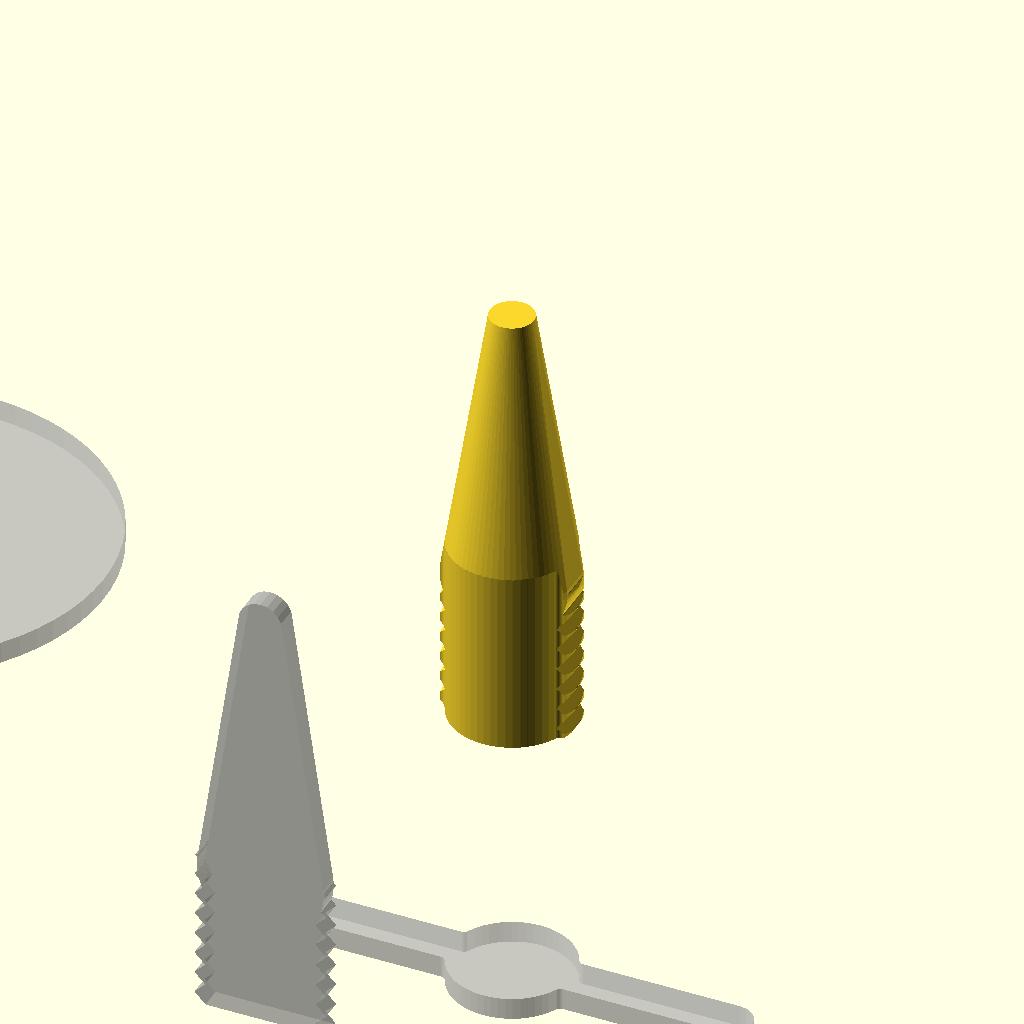
Cell 1: the model at its default parameters.
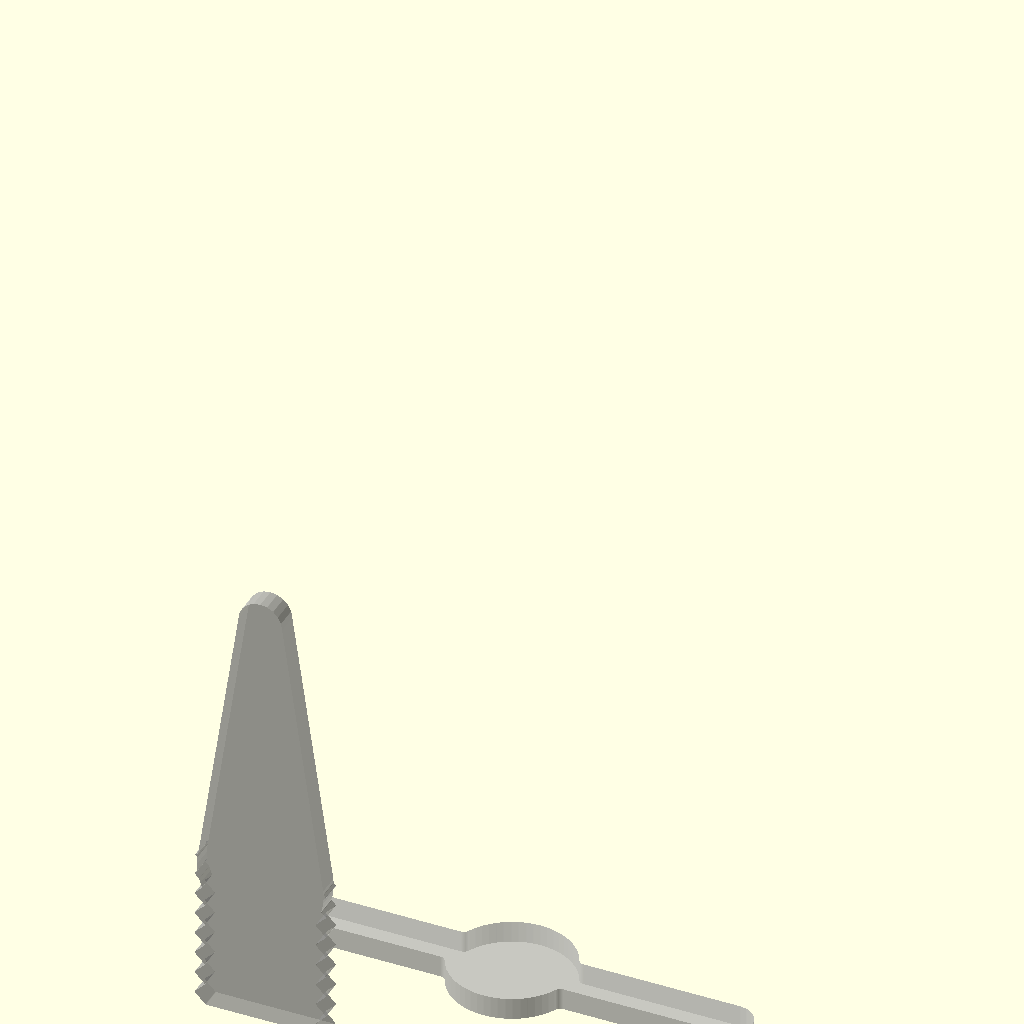
Cell 2: the same model with Xturn = 0.
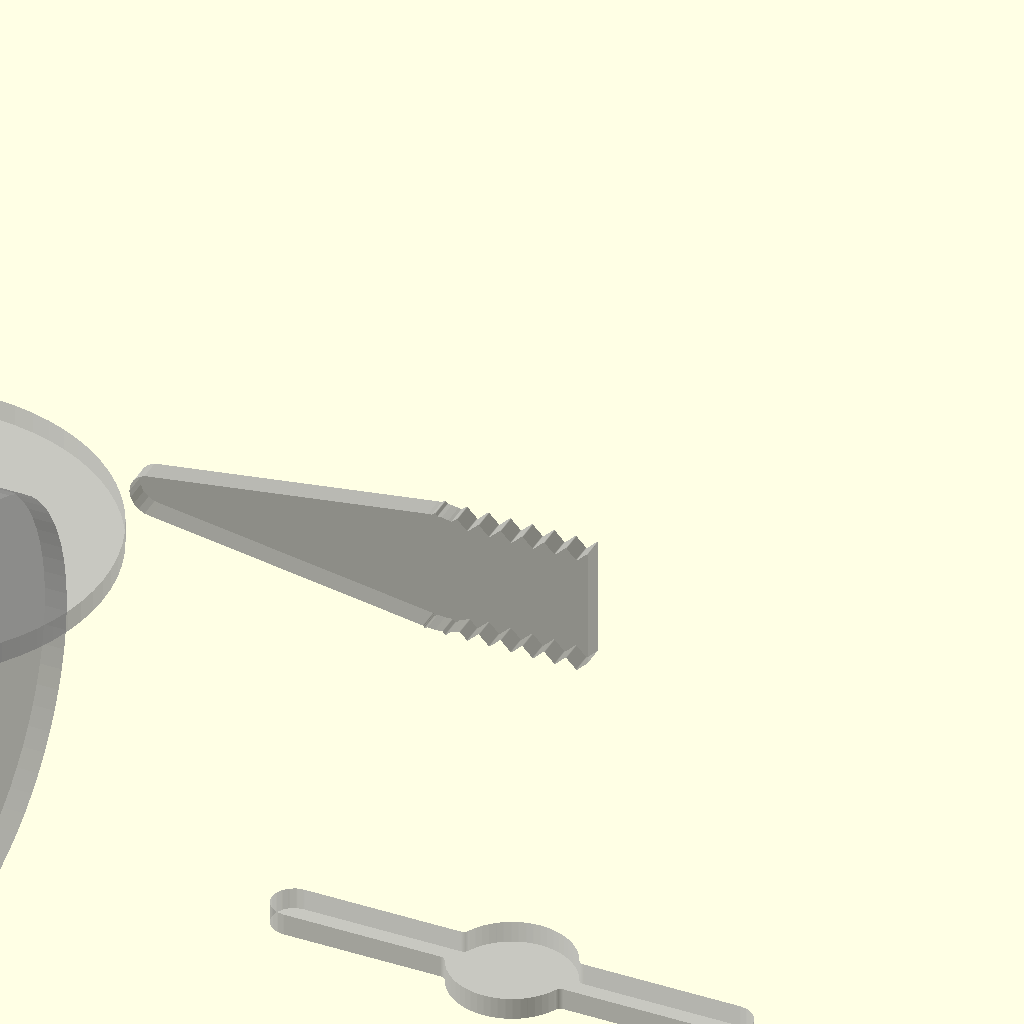
Cell 3: the same model with Yturn = 1.
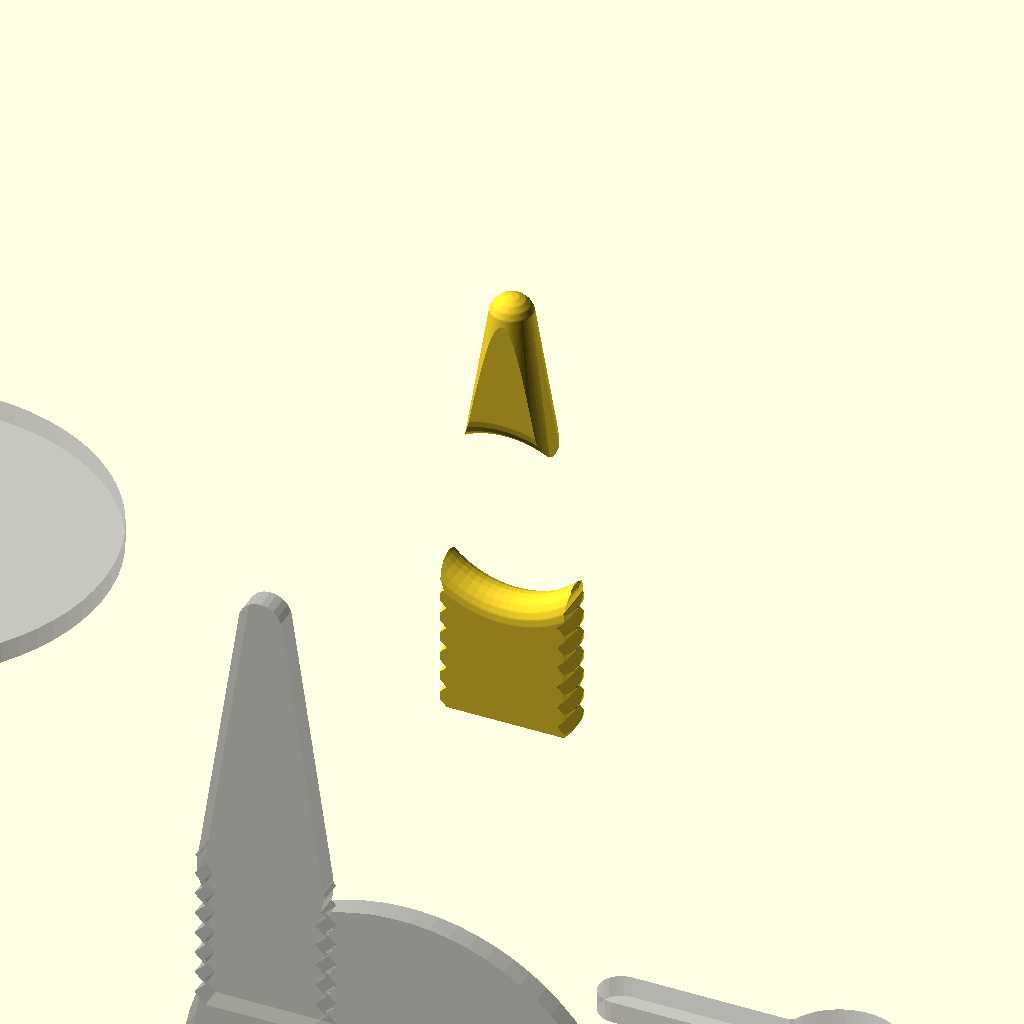
Cell 4: the same model with Zturn = 1.
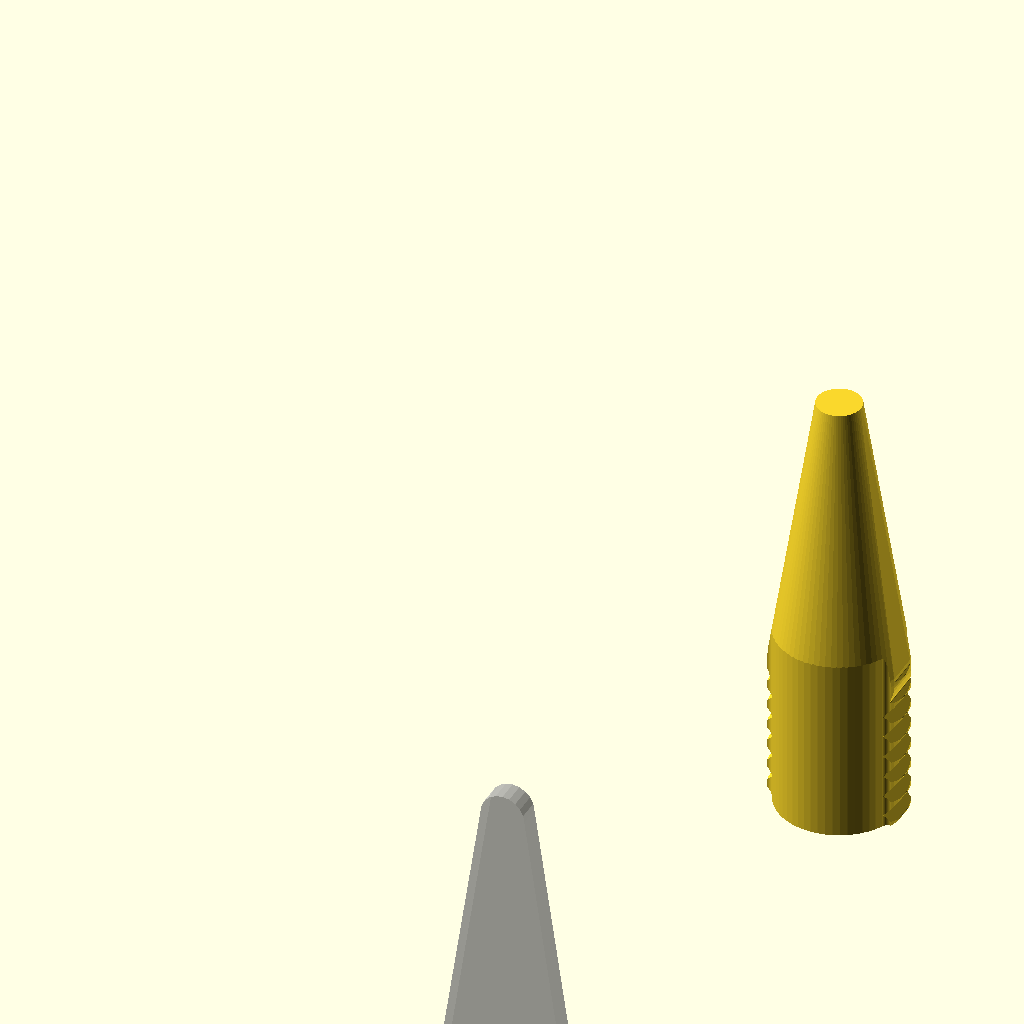
Cell 5: X = 60 (everything else at default).
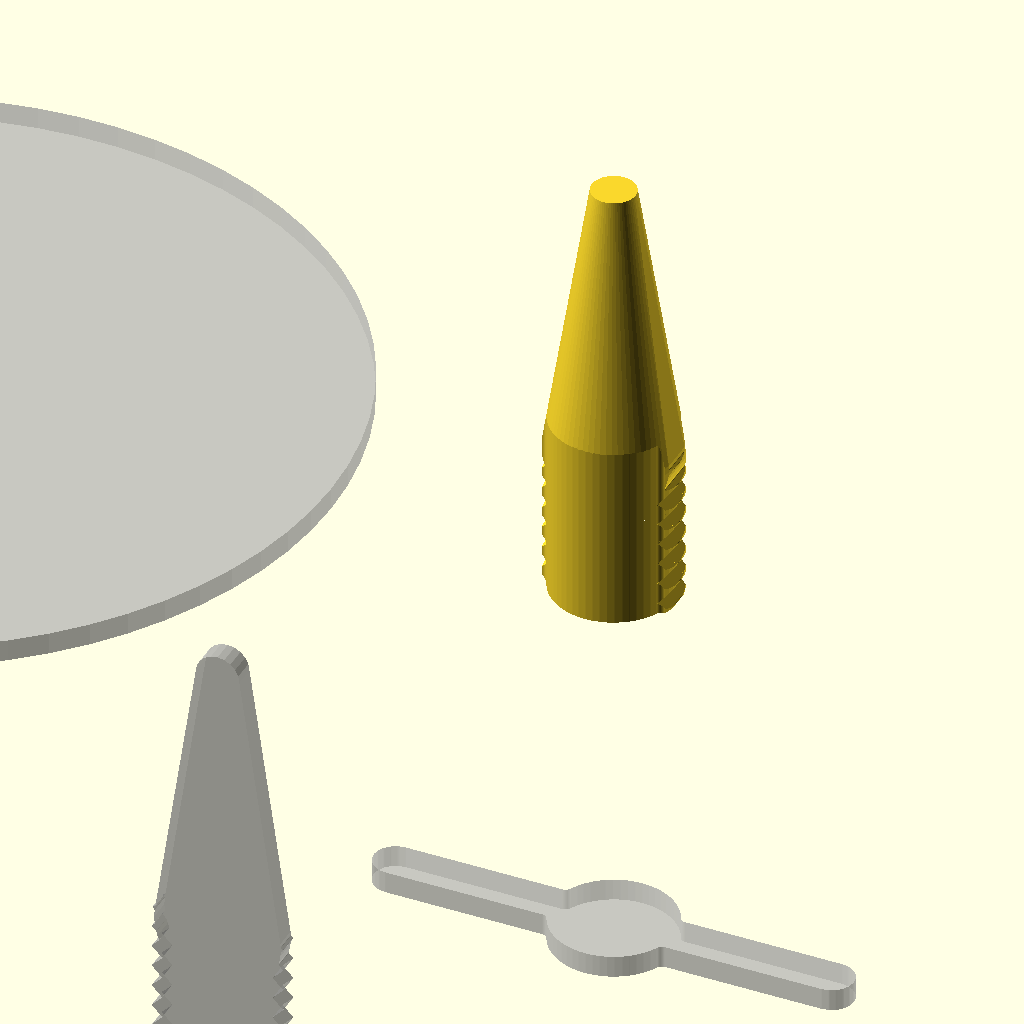
Cell 6: the same model with Y = 40.
One fixed orthographic camera (rotation 55°, 0°, 25°; colour scheme Cornfield) for every cell.
The OpenSCAD source (2021/found/XYZ planes intersection/XYZplane screw/XYZplane screw.scad):
/* Explanation of pattern syntax: 

   1 = square 1x1 ;
 
   [1] = square 1x1 ;

   [1,2] = square 1x2; 

   [[1,1],[2,2]] = square bounded by corners 1,1 and 2,2;

   [[0,0,1]] = circle r=1 at 0,0; 

   [[0,0,1],[1,1,1]] = two circles r=1 at 0,0 and 1,1; 

   [[0,0,1],[1,1,1]] = line from 0,0 to 1,1 with width=1;

   [[0,0,1],[1,1,2]] = wedge from 0,0 to 1,1 with width=1 to two;

   [[0,0],[10,10],[5,20]] = polygon of those points.

   [[0,0,1],[10,10,1],[5,20,1]] = "rounded polygon" with circles as points .
*/
 

X=30;
Y=20;
Z=20;
$fn=70;
orient=[0,0,0];
/* [Edge Breaks Defaults] */
// inner chamf
ich=0.01;
// outer chamf
och=0.01;
// inner rounding
ird=0.05;
// outer rounding
ord=0.05;
//offset
of=0.0;
/* [X plane] */
//view source for explanation of pattern syntax
helpX=666;
// stock profile pattern
Xstock=[[[0,Z,1],[0,7,3] ],[[0,7,3],[0,0,3] ],];
// Holes and cut outs pattern
Xholes=[   ] ;
//over all edges [ich,och,ird,ord,of]
XallBreak=[0.1,0.1,0.3,0.3,of];
//stock edges [ich,och,ird,ord,of]
XstBreak=[0,0,0,0,of];
//holes edges [ich,och,ird,ord,of]
XhoBreak=[0,0,0,0,of];
XaddBack=[ ];
Xturn=1;//[1:true,0:false]
/* [Y plane] */
//view source for explanation of pattern syntax
helpY=666;
// stock profile pattern
Ystock=[[
[X/2-2.5,0],[X/2-2.5-0.5,0.5,0],
[X/2-2.5,1],[X/2-2.5-0.5,1.5,0],
[X/2-2.5,2],[X/2-2.5-0.5,2.5,0],
[X/2-2.5,3],[X/2-2.5-0.5,3.5,0],
[X/2-2.5,4],[X/2-2.5-0.5,4.5,0],
[X/2-2.5,5],[X/2-2.5-0.5,5.5,0],
[X/2-2.5,6],[X/2-2.5-0.5,6.5,0],
[X/2-2.5,7],[X/2-2.5-0.5,7.5,0],

[X/2+2.5,7.5],[X/2+2.5+0.5,7,0],
[X/2+2.5,6.5],[X/2+2.5+0.5,6,0],
[X/2+2.5,5.5],[X/2+2.5+0.5,5,0],
[X/2+2.5,4.5],[X/2+2.5+0.5,4,0],
[X/2+2.5,3.5],[X/2+2.5+0.5,3,0],
[X/2+2.5,2.5],[X/2+2.5+0.5,2,0],
[X/2+2.5,1.5],[X/2+2.5+0.5,1,0],
[X/2+2.5,0.5],[X/2+2.5+0.5,0,0]

],[[X/2,Z,1],[X/2,7, 2.9]  
]];
// Holes and cutouts pattern
Yholes=[  ];
//over all edges [ich,och,ird,ord,of]
YallBreak=[0.01,0.01,0.003,0.003,of];
//stock edges [ich,och,ird,ord,of]
YstBreak=[ich,och,ird,ord,of];
//holes edges [ich,och,ird,ord,of]
YhoBreak=[ich,0,ird,0,of];
YaddBack=[ ];
Yturn=0;//[1:true,0:false]
/* [Z plane] */
//view source for explanation of pattern syntax
helpZ=666;
// stock profile pattern
Zstock= [[X/2,Y/2,2.8],[[X/2+10,Y/2,  1],[X/2-10,Y/2,1],] ];
echo(len(Zstock),len(Zstock[0]),len(Zstock[0][0]),len(Zstock[0][0][0])) ;
// Holes and cutouts pattern
Zholes=[  ];
//over all edges [ich,och,ird,ord,of]
ZallBreak=[0.1,0.1,0.3,0.3,of];
//stock edges [ich,och,ird,ord,of]
ZstBreak=[ich,och,ird,ord,of];
//holes edges [ich,och,ird,ord,of]
ZhoBreak=[ich,0,ird,0,of];
ZaddBack=[ ];
Zturn=0;//[1:true,0:false]

b=sqrt(X*X+Y*Y+Z*Z)/3;
mx=max(X,Y,Z);
% rotate(orient)union(){ 

if(Xturn==1){translate([0,Y/2,0])  rotate([  0,90,00]) rotate([  0,00,90])translate([0,0,-b])linear_extrude(1 ,convexity=68) intersection(){Xplane();square(mx);}
translate([-b,0,0])translate([0,Y/2,0])cylinder(1,Y/2,Y/2);
}
else{
rotate([  0,90,00]) rotate([  0,00,90])translate([0,0,-b])linear_extrude(1 ,convexity=68) Xplane();
}
 
if(Yturn==1){rotate([  90,0,0])translate([0,0,b]) linear_extrude(1 ,convexity=68) translate([X,Y/2])rotate([0,0,90])intersection(){Yplane();square(mx);}
translate([0,-b,0])translate([0,0,Z/2])rotate([0,90,0])cylinder(1,Y/2,Y/2);}
else {rotate([  90,0,0])translate([0,0,b]) linear_extrude(1 ,convexity=68) Yplane();}


if(Zturn==1){ translate([0,0,-b]) linear_extrude(1 ,convexity=68) translate([X/2,0])intersection(){Zplane();square(mx);}
translate([0,0,-b])translate([X/2,0,0])rotate([90,0,0])cylinder(1,Y/2,Y/2);}


else {translate([0,0,-b])    linear_extrude(1 ,convexity=68) Zplane();}



}
 rotate(orient)
intersection( convexity=68){
    //  rotate([  90,0,0])translate([0,0,-Y]) linear_extrude(Y ,convexity=68) Yplane();
 
if(Xturn==1)
 {translate([X*0.5,Y*0.50,0]) rotate_extrude( convexity=68) 
intersection(){Xplane();square(mx);}}
else
{     rotate([  0,90,00]) rotate([  0,00,90])linear_extrude(X ,convexity=68) Xplane();
} 

if(Yturn==1)
 {
  translate([0,Y*0.5,Z*0.5]) 
rotate([0,90,0])rotate_extrude( convexity=68) 
intersection(){Yplane();square(mx);}}

else
{     rotate([  90,0,0])translate([0,0,-Y]) linear_extrude(Y ,convexity=68) Yplane();
} 
if(Zturn==1)
 {
 translate([X*0.5,0,Z*0.5]) 
  rotate([-90,0,0]) rotate_extrude( convexity=68)     
  intersection(){Zplane();square(mx);}}
else
{     linear_extrude(Z ,convexity=68) Zplane();
} 
   
}


module Xplane(){
 offset(XallBreak[4])
 oround(XallBreak[3])
 iround(XallBreak[2])
 ochamf(XallBreak[1])
 ichamf(XallBreak[0]){

 difference(){
 offset(XstBreak[4]){
 oround(XstBreak[3])
 iround(XstBreak[2])
 ochamf(XstBreak[1])
 ichamf(XstBreak[0])
 makeplate(Xstock);}

 offset(XhoBreak[4]){
 oround(XhoBreak[3])
 iround(XhoBreak[2])
 ochamf(XhoBreak[1])
 ichamf(XhoBreak[0]) 
makeplate(Xholes);}}
makeplate(XaddBack);
}}
 

module Yplane(){
 offset(YallBreak[4])
 oround(YallBreak[3])
 iround(YallBreak[2])
 ochamf(YallBreak[1])
 ichamf(YallBreak[0]){

 difference(){
 offset(YstBreak[4]){
 oround(YstBreak[3])
 iround(YstBreak[2])
 ochamf(YstBreak[1])
 ichamf(YstBreak[0])
 makeplate(Ystock);}

 offset(YhoBreak[4]){
 oround(YhoBreak[3])
 iround(YhoBreak[2])
 ochamf(YhoBreak[1])
 ichamf(YhoBreak[0]) 
 makeplate(Yholes);}}
makeplate(YaddBack);
}}
 

module Zplane(){
 offset(ZallBreak[4])
 oround(ZallBreak[3])
 iround(ZallBreak[2])
 ochamf(ZallBreak[1])
 ichamf(ZallBreak[0]){

 difference(){
 offset(ZstBreak[4]){
 oround(ZstBreak[3])
 iround(ZstBreak[2])
 ochamf(ZstBreak[1])
 ichamf(ZstBreak[0])
 makeplate(Zstock);}

 offset(ZhoBreak[4]){
 oround(ZhoBreak[3])
 iround(ZhoBreak[2])
 ochamf(ZhoBreak[1])
 ichamf(ZhoBreak[0]) 
makeplate(Zholes);}}
makeplate(ZaddBack);
}}
 


module ioround(r=1)
{
offset(-r)offset(r*2)offset(-r)children();
}
module oround(r=1)
{
offset(r)offset(-r)children();
}
module iround(r=1)
{
offset(-r)offset(r)children();
}


module iochamf(r=1)
{
offset(delta=-r,chamfer=true)offset(delta=r*2,chamfer=true)offset(delta=-r,chamfer=true)children();
}
module ochamf(r=1)
{
offset(delta=r,chamfer=true)offset(delta=-r ,chamfer=true) children();
}
module ichamf(r=1)
{
offset(delta=-r,chamfer=true)offset(delta=r ,chamfer=true) children();
}

 function fp_triangulate(a, n = [0, 0, 1], count = 0) = count > len(a) ?
   let (e = echo("Ear Clip Error: Possibly Selfintersecting Polygon"))
 a: len(a) == 1 ? a : len(a) == 2 ? a : len(a) == 3 ? [[a[0], a[1], a[2]]] : let (en = p2n([a[0], a[1], a[2]], n))
 sign(dot(en, n)) > 0 ?
   let (b = concat([
    for (i = [2: len(a) - 1]) a[i]], [a[0]]))
 concat([[a[0], a[1], a[2]]], fp_triangulate(b, n, count = 0)): fp_triangulate(shuffle(a, 1), n, count + 1);

 function shuffle(b, l = 0) =
 let (c = concat([
  for (i = [1: len(b) - 1]) b[i]], [b[0]]))
 l > 0 ? shuffle(c, l - 1) : c;

 module makeplate(P) {
if(len(P)==0){}
else
   if (isequalformat(P, 1)) {
     echo("case1");
     square(P);
   }
   else {
     if (isequalformat(P, [1])) {
       echo("case2");
       square(P[0]);
     }
     else {
       if (isequalformat(P, [1, 1])) {
         echo("case3");
         square([P[0], P[1]]);
       }
       else {
         if (isequalformat(P, [[1, 1]])) {
           echo("case4");
           square([P[0][0], P[0][1]]);
         }
         else {
           if (isequalformat(P, [[1, 1], [1, 1]])) {
             ex = max(P[0].x, P[1].x);
             ey = max(P[0].y, P[1].y);
             sx = min(P[0].x, P[1].x);
             sy = min(P[0].y, P[1].y);
             echo("case5");
             translate([sx, sy]) square([ex - sx, ey - sy]);
           }
           else {
             makeplateW(P);
           }
         }
       }
     }
   }
 }
 module makeplateW(P) {
   for (i = [0: len(P) - 1]) {
     if (len(P[i][0]) == undef) {
       setcircle(P[i]); 
        //echo("case6 ",P[i]);
     }
     else {
       if (len(P[i]) <= 3) hull()
       { //echo("case6b ",P[i]);
         makeplateW(P[i]);
       }
       else {
         nn=[0,0,-sign(Ar(P[i]))];    
         a = fp_triangulate(P[i],nn);
         //echo("case6c ",P[i],nn);
         //echo("       ",a);     
         for (j = [0: len(a) - 1]) hull() {
           makeplateW(a[j]);
         }
       }
     }
   }
 }
 
 module setcircle(P) {
   translate([P.x, P.y]) circle(ensure(P[2]), $fn = ensure(P[2]) * 20);
 }

 function ensure(i) = max(0.001, i == undef ? 0 : i);

 function dot(a, b) = a * b;

function p2n(p,n) =
let (pa = t(p[0]), pb = t(p[1]), pc = t(p[2]), u = pa - pb, v = pa - pc) pa==0||pb==0?n:un([u[1] * v[2] - u[2] * v[1], u[2] *
 v[0] - u[0] * v[2], u[0] * v[1] - u[1] * v[0]
]);
function t(v)=[v.x,v.y,0];
 function un(v) = v / max(len3(v), 0.000001) * 1; // div by zero safe unit normal
 function addl(l, c = 0) = c < len(l) - 1 ? l[c] + addl(l, c + 1) : l[c];

 function len3(v) = len(v) > 1 ? sqrt(addl([
 for (i = [0: len(v) - 1]) pow(v[i], 2)
])) : len(v) == 1 ? v[0] : v;

 function isequalformat(a, b, level = " ") =
 //let (er = echo(str(level, a, " = ", b, "->", a == b, " ", (a != undef && b != undef) ? len(a) == len(b) : false)))
 len(a) == undef ? (a != undef && b != undef) ? len(a) == len(b) : false : let (c = [
  for (i = [0: emax(len(b) - 1, len(a) - 1)]) isequalformat(a[i], b[i], str(level, " "))]) alltrue(c);

 function alltrue(a) =
 let (b = [
  for (i = a) true]) a == b;

 function emax(a, b) = max(a == undef ? 0 : a, b == undef ? 0 : b);
 
function ensure(i)=max(0.02,i==undef?0:i);
function rrnd(a=1,b=0,s= [])=round(rnd(a , b , s )/3 )*3;
function rnd(a = 1, b = 0, s = []) = 
  s == [] ? 
   (rands(min(a, b), max(   a, b), 1)[0]) 
  : 
   (rands(min(a, b), max(a, b), 1, s)[0])
  ; 
function  Ar(points, i=1) =
    let(
    area = (points [i-1].x+points[i].x) * (points[i-1].y-points[i].y))
    i<len(points)?
    area/2 +Ar(points, i+1) 
    :(points [i-1].x+points[0].x) * (points[i-1].y-points[0].y)/2;  
function circlecircle(x,r,n=8,a=45,center=[X/2,Y/2],start=0)=[for(ang=[start:a:start+a*n])[sin(ang)*x,cos(ang)*x,r]];
Customizer parameters (derived from the source; name, type, default, range or options):
X: number, default 30
Y: number, default 20
Z: number, default 20
orient: vector, default [0, 0, 0]
ich: number, default 0.01
och: number, default 0.01
ird: number, default 0.05
ord: number, default 0.05
of: number, default 0
helpX: number, default 666
Xturn: number, default 1, options 1, 0
helpY: number, default 666
Yturn: number, default 0, options 1, 0
helpZ: number, default 666
Zturn: number, default 0, options 1, 0
